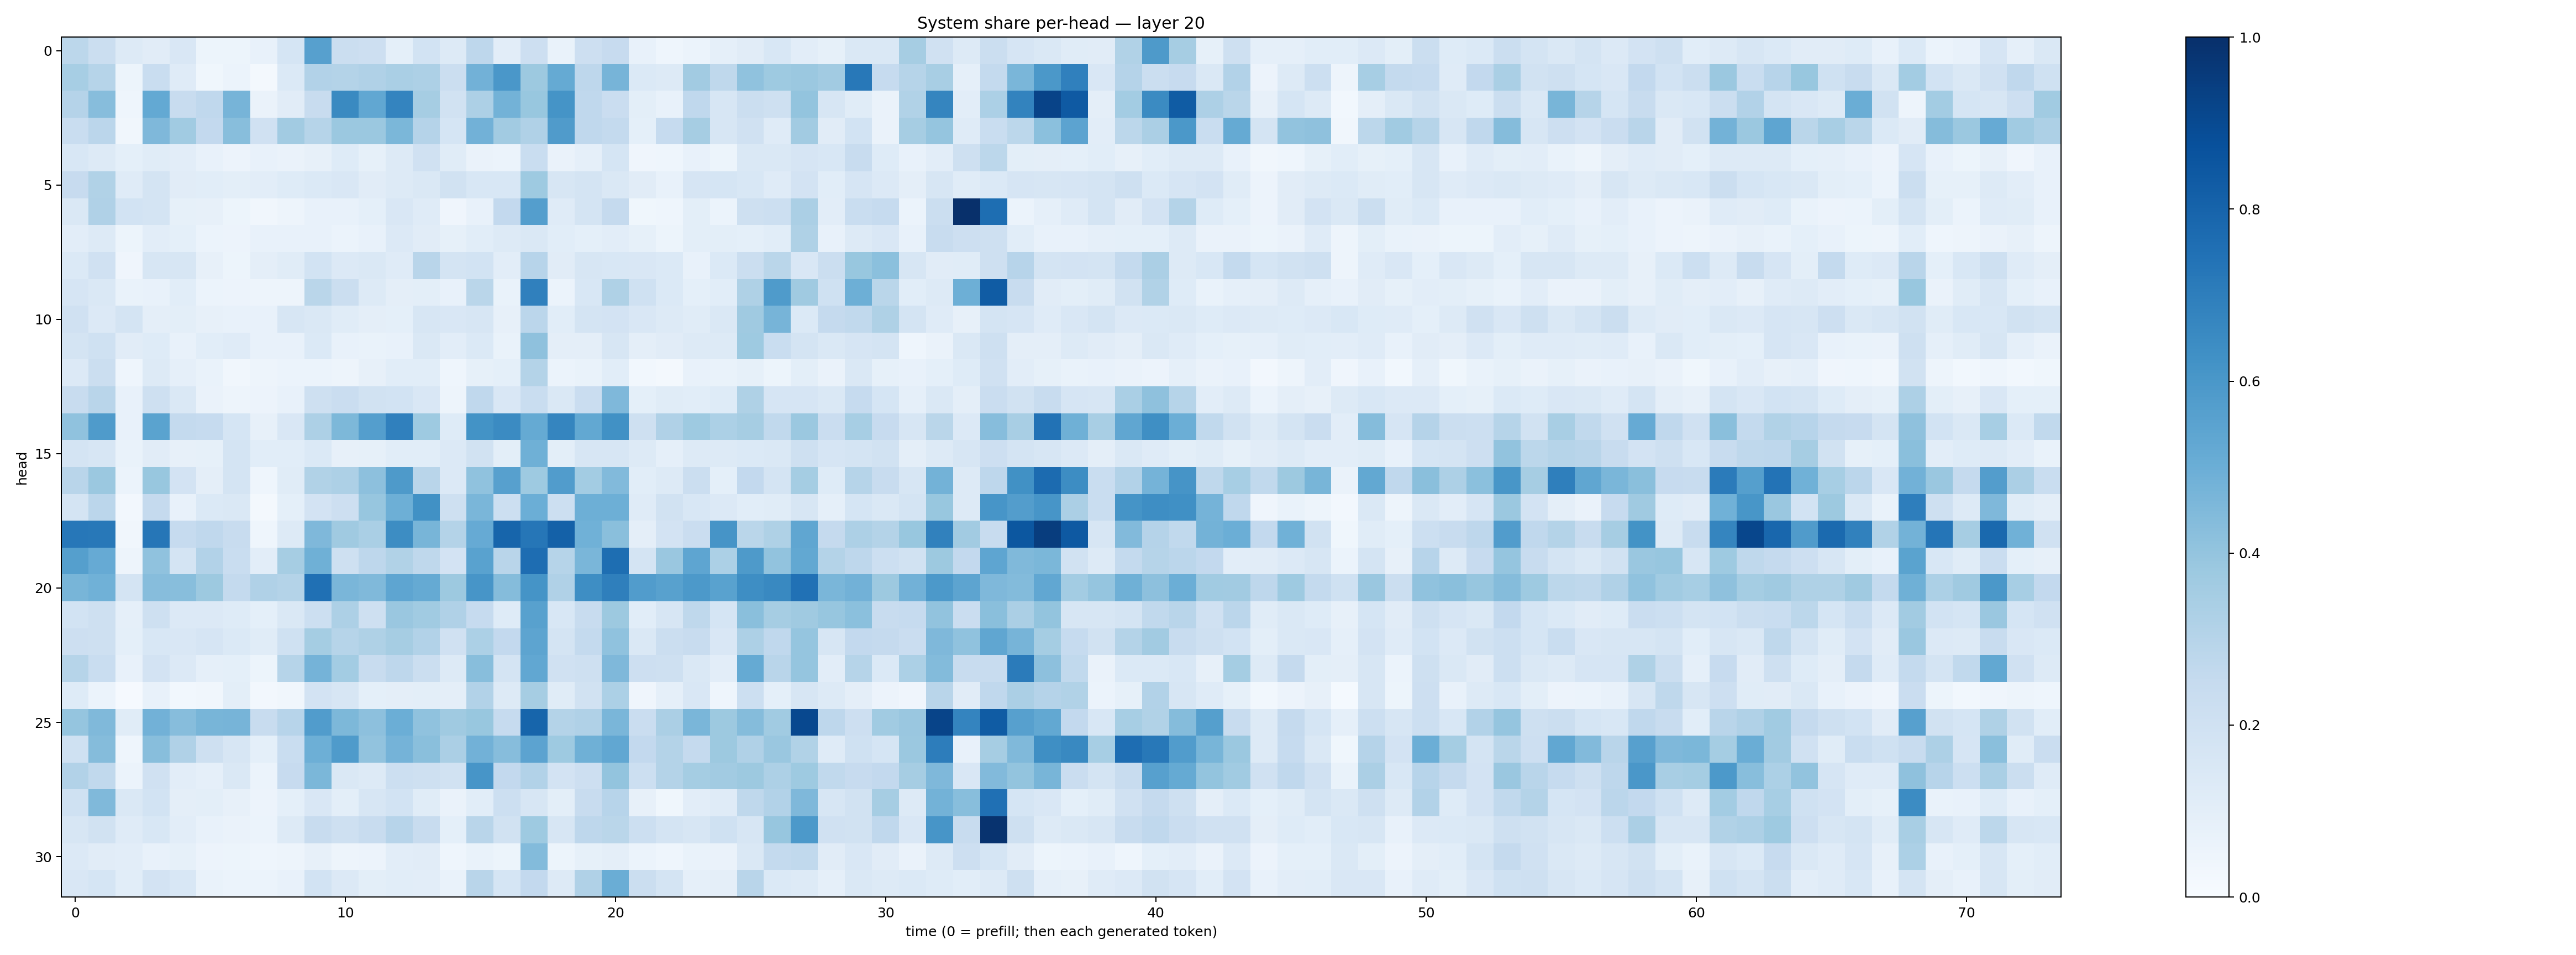

The file beside this chart, header and first rows:
0.27820238, 0.22092342, 0.1310444, 0.111824386, 0.15133096, 0.05168473, 0.052200887, 0.07110333, 0.16933809, 0.5610051, 0.22373356, 0.21349432, 0.09330281, 0.18435425, 0.12749076, 0.2750926, 0.103565514, 0.21264662, 0.06677026, 0.21413445, 0.24292006, 0.075373895, 0.046424754, 0.061252255
0.3464, 0.2979, 0.05161, 0.2305, 0.1199, 0.03816, 0.05946, 0.02209, 0.1369, 0.3087, 0.3067, 0.3168, 0.3391, 0.328, 0.2207, 0.4821, 0.5994, 0.3787, 0.5182, 0.2771, 0.4697, 0.1388, 0.1293, 0.3633
0.3043, 0.4303, 0.04353, 0.5227, 0.2414, 0.2685, 0.4711, 0.06574, 0.1098, 0.2345, 0.6551, 0.5307, 0.6756, 0.3503, 0.1925, 0.3274, 0.4775, 0.3892, 0.6152, 0.2666, 0.2274, 0.1003, 0.07423, 0.2672
0.2328, 0.2836, 0.03384, 0.4515, 0.3664, 0.2604, 0.4277, 0.1978, 0.363, 0.2992, 0.3797, 0.3812, 0.458, 0.3014, 0.1702, 0.4818, 0.3608, 0.3181, 0.5788, 0.2686, 0.2578, 0.08998, 0.2475, 0.3487
0.1529, 0.1294, 0.09102, 0.1171, 0.1045, 0.07535, 0.0557, 0.07369, 0.06597, 0.07819, 0.1228, 0.0847, 0.1254, 0.1962, 0.1163, 0.06526, 0.05929, 0.2325, 0.0633, 0.08663, 0.1716, 0.03916, 0.04372, 0.07396
0.245, 0.315, 0.1204, 0.1736, 0.1116, 0.1056, 0.1001, 0.1049, 0.1221, 0.1369, 0.1509, 0.1119, 0.1271, 0.1449, 0.1917, 0.1561, 0.1524, 0.3722, 0.1566, 0.1733, 0.1447, 0.1128, 0.07804, 0.1656
0.1462, 0.3179, 0.1857, 0.1739, 0.08243, 0.07898, 0.05253, 0.03415, 0.04924, 0.0706, 0.07184, 0.09178, 0.1501, 0.1196, 0.04278, 0.07543, 0.2601, 0.5681, 0.1196, 0.172, 0.2505, 0.03658, 0.04327, 0.09995
0.1017, 0.1322, 0.05355, 0.1017, 0.0918, 0.06085, 0.05569, 0.07262, 0.07471, 0.07635, 0.06182, 0.07285, 0.1334, 0.1113, 0.08454, 0.1085, 0.1284, 0.1417, 0.1059, 0.09139, 0.104, 0.08262, 0.05257, 0.1003
0.1369, 0.1966, 0.04118, 0.1589, 0.1574, 0.07999, 0.05245, 0.09531, 0.1142, 0.1862, 0.1336, 0.1433, 0.1183, 0.2894, 0.1769, 0.1859, 0.1027, 0.2962, 0.1128, 0.1625, 0.1545, 0.1486, 0.1399, 0.07059
0.1648, 0.1416, 0.06951, 0.07699, 0.1084, 0.06007, 0.05537, 0.04973, 0.0479, 0.2888, 0.2213, 0.1308, 0.09631, 0.0994, 0.07389, 0.288, 0.0669, 0.6895, 0.06212, 0.1537, 0.3231, 0.2006, 0.1398, 0.09084
0.1981, 0.1364, 0.1745, 0.09536, 0.0977, 0.08104, 0.07448, 0.07795, 0.1587, 0.148, 0.1137, 0.09508, 0.09304, 0.1601, 0.149, 0.1573, 0.07861, 0.2829, 0.1056, 0.1724, 0.1819, 0.1497, 0.1309, 0.1151
0.177, 0.2014, 0.1122, 0.1232, 0.0769, 0.1063, 0.1204, 0.0707, 0.07701, 0.1373, 0.0768, 0.06922, 0.07142, 0.1421, 0.1048, 0.1399, 0.0673, 0.4138, 0.09658, 0.0945, 0.1572, 0.09621, 0.11, 0.127
0.1336, 0.2239, 0.04465, 0.1268, 0.08912, 0.07029, 0.03377, 0.04776, 0.05881, 0.06176, 0.04917, 0.08044, 0.1088, 0.1077, 0.04443, 0.08224, 0.09124, 0.3054, 0.05897, 0.06951, 0.1078, 0.02852, 0.0215, 0.07394
0.2394, 0.2916, 0.07236, 0.2046, 0.1443, 0.06299, 0.04871, 0.05782, 0.07226, 0.2076, 0.2285, 0.1925, 0.186, 0.1495, 0.04889, 0.2666, 0.1505, 0.2338, 0.142, 0.2274, 0.451, 0.09082, 0.1143, 0.1083
0.4088, 0.5838, 0.07502, 0.5499, 0.2552, 0.2471, 0.1688, 0.08125, 0.1508, 0.3264, 0.4567, 0.5687, 0.6899, 0.3729, 0.1239, 0.6176, 0.6509, 0.5171, 0.6689, 0.5257, 0.6269, 0.2057, 0.3188, 0.374
0.1752, 0.1585, 0.06866, 0.11, 0.08027, 0.08339, 0.1778, 0.1087, 0.1074, 0.1391, 0.08013, 0.08478, 0.1086, 0.1084, 0.1365, 0.1876, 0.1, 0.4889, 0.09859, 0.1565, 0.1631, 0.1278, 0.08852, 0.1268
0.2916, 0.3795, 0.06107, 0.3896, 0.1831, 0.09607, 0.1741, 0.04327, 0.1171, 0.3148, 0.3247, 0.4153, 0.5863, 0.2891, 0.1361, 0.4092, 0.5611, 0.3718, 0.5764, 0.3576, 0.4426, 0.1068, 0.1279, 0.2246
0.1767, 0.2817, 0.02673, 0.2524, 0.07556, 0.1405, 0.1421, 0.02237, 0.09258, 0.1809, 0.2148, 0.392, 0.496, 0.6267, 0.2085, 0.4635, 0.2179, 0.4978, 0.218, 0.4926, 0.4946, 0.1191, 0.1952, 0.1558
0.7244, 0.7206, 0.03425, 0.7288, 0.2475, 0.2682, 0.2403, 0.04511, 0.13, 0.4498, 0.3693, 0.3396, 0.6431, 0.4682, 0.3072, 0.514, 0.7934, 0.7279, 0.8089, 0.4871, 0.4246, 0.09587, 0.1824, 0.2288
0.5647, 0.5139, 0.05039, 0.41, 0.1744, 0.3121, 0.2336, 0.1029, 0.349, 0.491, 0.2084, 0.2738, 0.3132, 0.2711, 0.1797, 0.5527, 0.2896, 0.7651, 0.298, 0.4636, 0.7589, 0.1763, 0.3845, 0.5389
0.4655, 0.4848, 0.1725, 0.4319, 0.4278, 0.3765, 0.2548, 0.32, 0.3074, 0.7515, 0.4632, 0.4469, 0.5379, 0.5157, 0.3772, 0.6075, 0.4354, 0.6156, 0.3201, 0.6378, 0.6922, 0.5781, 0.5574, 0.5925
0.1851, 0.2072, 0.08901, 0.2055, 0.1346, 0.1367, 0.1245, 0.09115, 0.1411, 0.2179, 0.3263, 0.2057, 0.3846, 0.3638, 0.3189, 0.2472, 0.1223, 0.555, 0.1549, 0.2393, 0.3758, 0.1089, 0.1583, 0.2713
0.2134, 0.2072, 0.09089, 0.156, 0.1518, 0.1673, 0.139, 0.1165, 0.2003, 0.3554, 0.2996, 0.3228, 0.348, 0.3093, 0.1981, 0.3305, 0.2587, 0.5391, 0.1759, 0.2557, 0.4078, 0.144, 0.2242, 0.2401
0.3005, 0.2329, 0.07436, 0.1829, 0.1362, 0.08954, 0.09135, 0.0533, 0.2994, 0.4759, 0.3562, 0.24, 0.2771, 0.2196, 0.1306, 0.4282, 0.172, 0.5277, 0.1978, 0.2085, 0.4503, 0.2147, 0.2056, 0.1426
0.1244, 0.06213, 0.01002, 0.0714, 0.02752, 0.0336, 0.09903, 0.02707, 0.03405, 0.1813, 0.1639, 0.0912, 0.09418, 0.1005, 0.09531, 0.3115, 0.1288, 0.3483, 0.1135, 0.1934, 0.3307, 0.03985, 0.08717, 0.1504
0.3983, 0.4488, 0.1133, 0.4836, 0.4307, 0.4682, 0.472, 0.2401, 0.2939, 0.5744, 0.455, 0.4156, 0.4989, 0.4084, 0.3681, 0.3897, 0.2474, 0.7948, 0.3047, 0.3195, 0.4624, 0.2279, 0.3331, 0.4627
0.1996, 0.4367, 0.04314, 0.4267, 0.3192, 0.2087, 0.1585, 0.09096, 0.2331, 0.4941, 0.5823, 0.4036, 0.4744, 0.4252, 0.332, 0.4843, 0.4318, 0.5449, 0.3739, 0.4913, 0.5294, 0.2593, 0.3074, 0.2515
0.3124, 0.2642, 0.06169, 0.198, 0.1023, 0.08942, 0.1484, 0.06244, 0.2459, 0.4573, 0.1459, 0.1269, 0.2172, 0.2056, 0.1934, 0.6062, 0.2594, 0.3122, 0.183, 0.2113, 0.4001, 0.2168, 0.3073, 0.3536
0.2019, 0.4454, 0.1456, 0.1855, 0.09614, 0.1015, 0.08075, 0.05624, 0.09216, 0.1514, 0.09796, 0.1609, 0.1871, 0.1165, 0.06358, 0.1092, 0.2173, 0.1626, 0.09977, 0.2397, 0.2932, 0.0812, 0.03648, 0.1054
0.1578, 0.1927, 0.1188, 0.1557, 0.1017, 0.07071, 0.06561, 0.05947, 0.1321, 0.2347, 0.2059, 0.2399, 0.2936, 0.2365, 0.09265, 0.2895, 0.1923, 0.3727, 0.1615, 0.2768, 0.2887, 0.2158, 0.1738, 0.1616
0.1361, 0.1103, 0.1052, 0.07418, 0.0842, 0.05752, 0.05166, 0.04326, 0.04929, 0.07813, 0.05003, 0.05568, 0.1046, 0.1108, 0.04679, 0.06976, 0.05356, 0.4403, 0.05463, 0.08235, 0.0958, 0.06244, 0.04432, 0.06711
0.1503, 0.1694, 0.1077, 0.1821, 0.1562, 0.06731, 0.05905, 0.06127, 0.07399, 0.1869, 0.1353, 0.09862, 0.1087, 0.1041, 0.06841, 0.2891, 0.1714, 0.2604, 0.125, 0.3194, 0.5032, 0.2195, 0.1766, 0.08738
